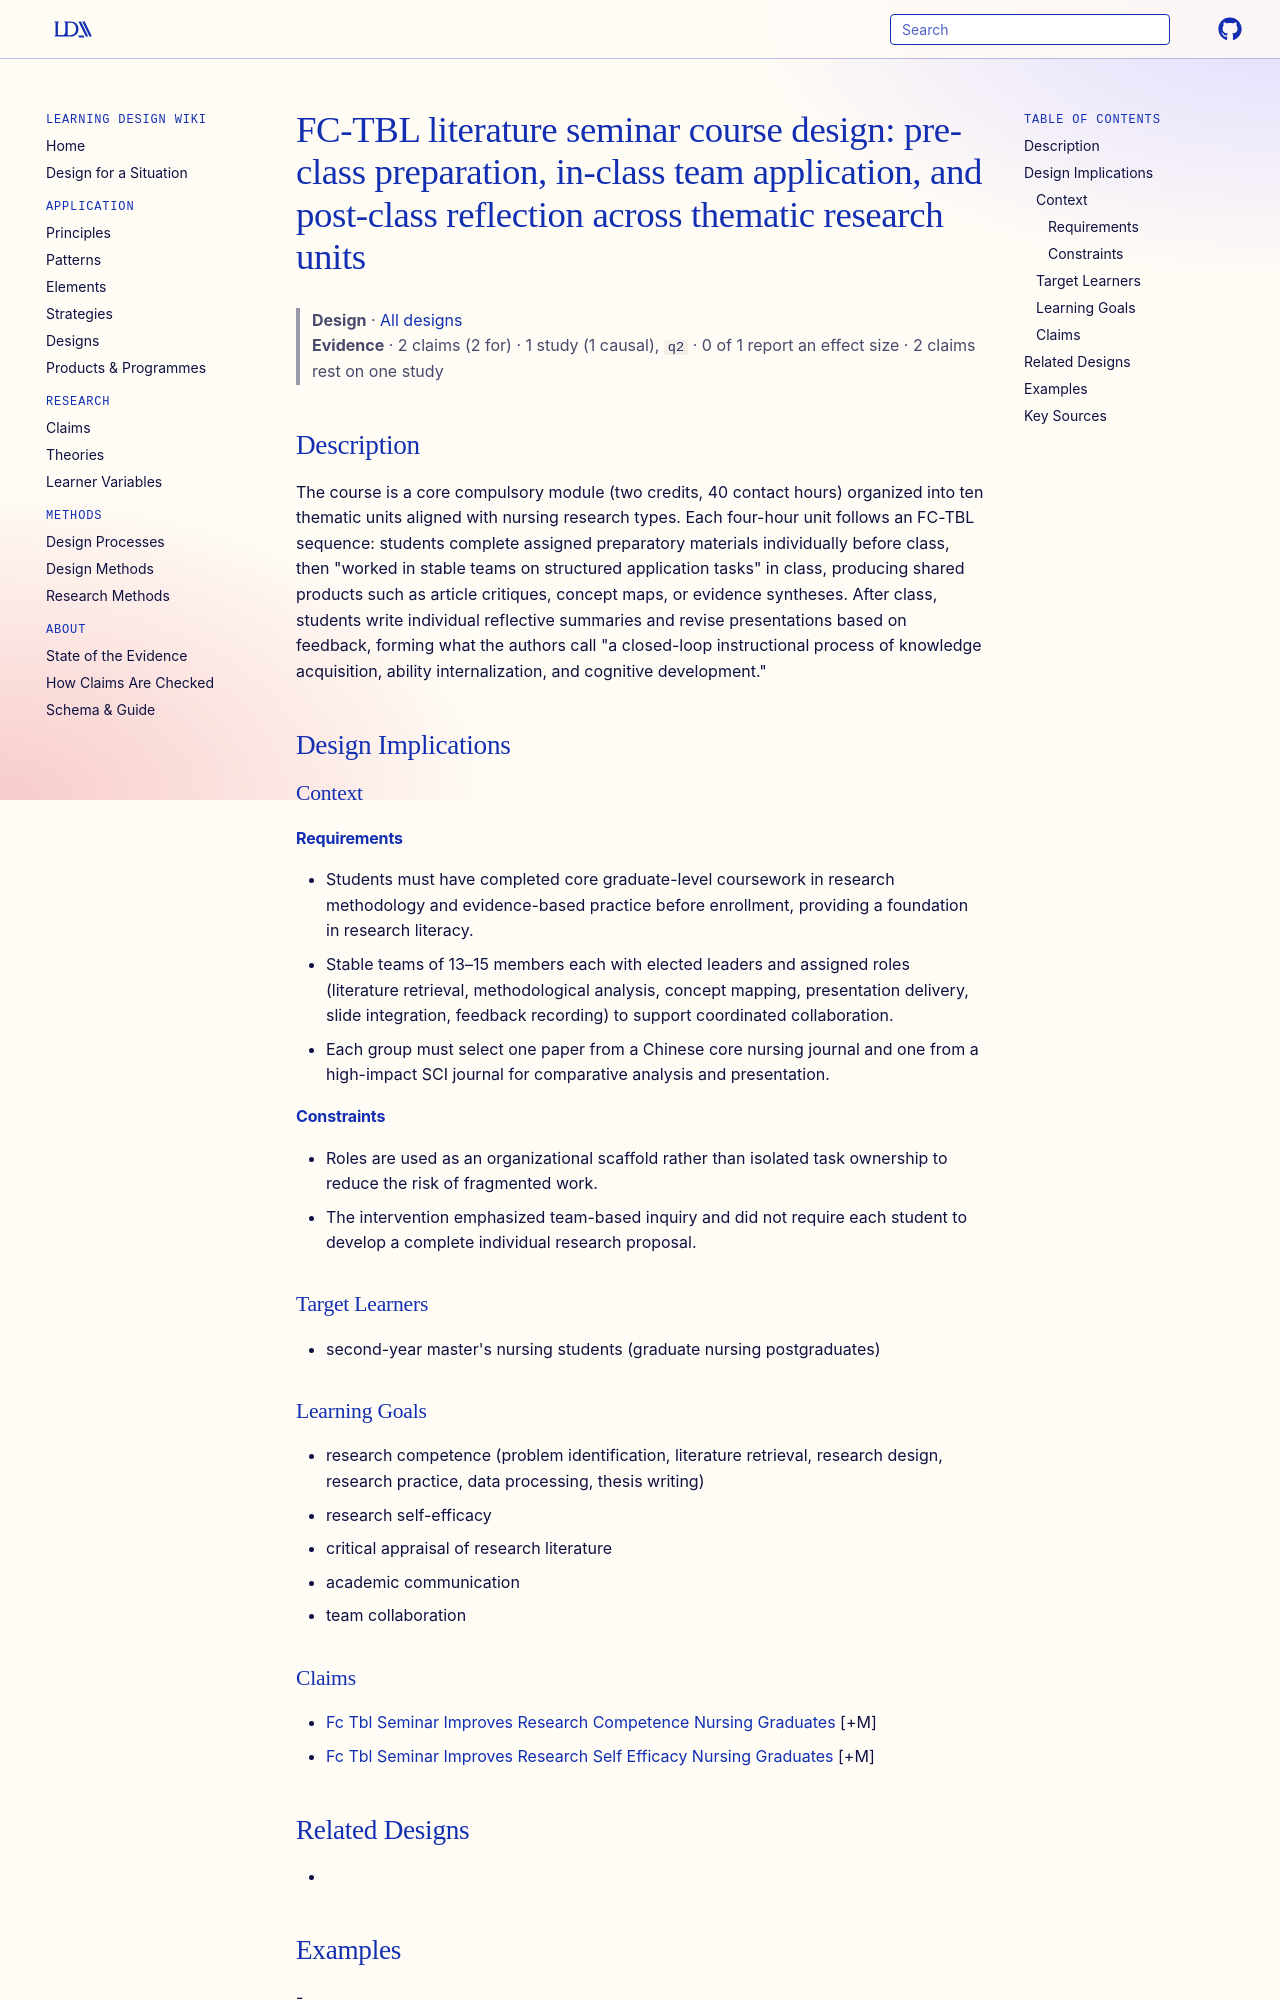

repository: Learning-Design-Alliance/learning-wiki · page: designs/fc-tbl-literature-seminar-course-design/index.html · generator: mkdocs

---
type: design
id: fc-tbl-literature-seminar-course-design
title: "FC-TBL literature seminar course design: pre-class preparation, in-class team application, and post-class reflection across thematic research units"
description: The course is a core compulsory module (two credits, 40 contact hours) organized into ten thematic units aligned with nursing research types.
status: review
generated:
  by: "process:settle-candidates"
  at: 2026-11-05
sources:
  - id: qi-hong-2026
    resource: "https://doi.org/10.1186/s12909-026-08823-6"
    title: "Qi Hong, Ban Jingjing, Wang Nana, Guo Huimin, Yang Yang, Tang Shan. (2026). Development and evaluation of a literature seminar course based on flipped classroom and team-based learning in the graduate nursing curriculum. BMC Medical Education. https://doi.org/10.1186/s12909-026-08823-6"
    author: Qi Hong, Ban Jingjing, Wang Nana, Guo Huimin, Yang Yang, Tang Shan
---

# FC-TBL literature seminar course design: pre-class preparation, in-class team application, and post-class reflection across thematic research units

> **Design** · [All designs](index.md)
> **Evidence** · 2 claims (2 for) · 1 study (1 causal), `q2` · 0 of 1 report an effect size · 2 claims rest on one study

## Description
The course is a core compulsory module (two credits, 40 contact hours) organized into ten thematic units aligned with nursing research types. Each four-hour unit follows an FC-TBL sequence: students complete assigned preparatory materials individually before class, then "worked in stable teams on structured application tasks" in class, producing shared products such as article critiques, concept maps, or evidence syntheses. After class, students write individual reflective summaries and revise presentations based on feedback, forming what the authors call "a closed-loop instructional process of knowledge acquisition, ability internalization, and cognitive development."

## Design Implications

### Context
#### Requirements
- Students must have completed core graduate-level coursework in research methodology and evidence-based practice before enrollment, providing a foundation in research literacy.
- Stable teams of 13–15 members each with elected leaders and assigned roles (literature retrieval, methodological analysis, concept mapping, presentation delivery, slide integration, feedback recording) to support coordinated collaboration.
- Each group must select one paper from a Chinese core nursing journal and one from a high-impact SCI journal for comparative analysis and presentation.
#### Constraints
- Roles are used as an organizational scaffold rather than isolated task ownership to reduce the risk of fragmented work.
- The intervention emphasized team-based inquiry and did not require each student to develop a complete individual research proposal.

### Target Learners
- second-year master's nursing students (graduate nursing postgraduates)

### Learning Goals
- research competence (problem identification, literature retrieval, research design, research practice, data processing, thesis writing)
- research self-efficacy
- critical appraisal of research literature
- academic communication
- team collaboration
